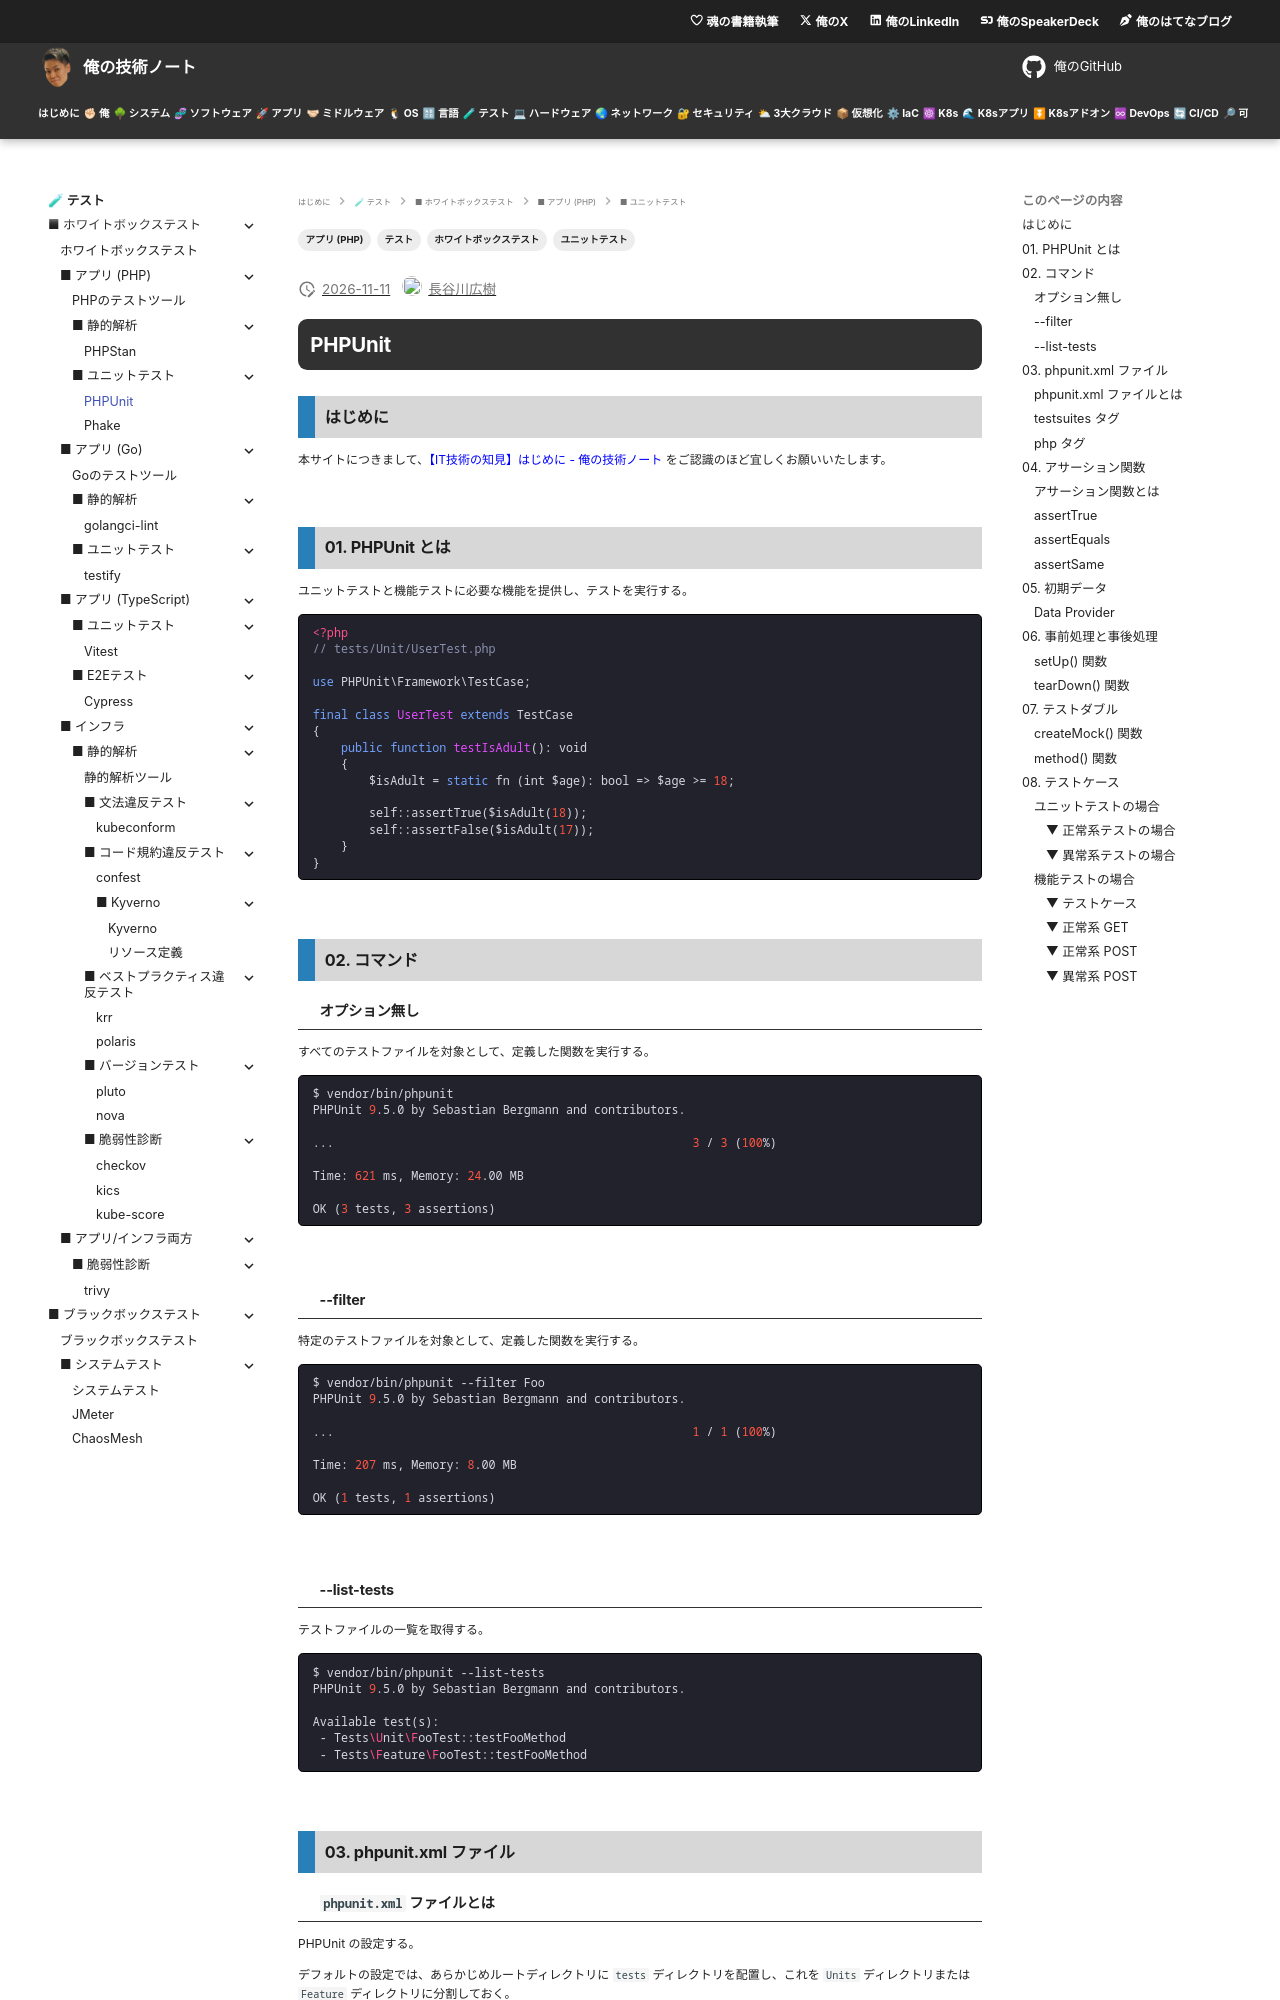

repository: hiroki-it/tech-notebook · page: testing/testing_whitebox_application_php_unit_phpunit.html · generator: mkdocs

---
title: 【IT技術の知見】PHPUnit
description: PHPUnitの知見を記録しています。
tags:
  - "テスト"
  - "ホワイトボックステスト"
  - "アプリ (PHP)"
  - "ユニットテスト"
---

# PHPUnit

## はじめに

本サイトにつきまして、[【IT技術の知見】はじめに - 俺の技術ノート](https://hiroki-it.github.io/tech-notebook/) をご認識のほど宜しくお願いいたします。

<br>

## 01. PHPUnit とは

ユニットテストと機能テストに必要な機能を提供し、テストを実行する。

```php
<?php
// tests/Unit/UserTest.php

use PHPUnit\Framework\TestCase;

final class UserTest extends TestCase
{
    public function testIsAdult(): void
    {
        $isAdult = static fn (int $age): bool => $age >= 18;

        self::assertTrue($isAdult(18));
        self::assertFalse($isAdult(17));
    }
}
```

<br>

## 02. コマンド

### オプション無し

すべてのテストファイルを対象として、定義した関数を実行する。

```bash
$ vendor/bin/phpunit
PHPUnit 9.5.0 by Sebastian Bergmann and contributors.

...                                                   3 / 3 (100%)

Time: 621 ms, Memory: 24.00 MB

OK (3 tests, 3 assertions)
```

<br>

### --filter

特定のテストファイルを対象として、定義した関数を実行する。

```bash
$ vendor/bin/phpunit --filter Foo
PHPUnit 9.5.0 by Sebastian Bergmann and contributors.

...                                                   1 / 1 (100%)

Time: 207 ms, Memory: 8.00 MB

OK (1 tests, 1 assertions)
```

<br>

### --list-tests

テストファイルの一覧を取得する。

```bash
$ vendor/bin/phpunit --list-tests
PHPUnit 9.5.0 by Sebastian Bergmann and contributors.

Available test(s):
 - Tests\Unit\FooTest::testFooMethod
 - Tests\Feature\FooTest::testFooMethod
```

<br>

## 03. phpunit.xml ファイル

### `phpunit.xml` ファイルとは

PHPUnit の設定する。

デフォルトの設定では、あらかじめルートディレクトリに `tests` ディレクトリを配置し、これを `Units` ディレクトリまたは `Feature` ディレクトリに分割しておく。

また、`Test` で終了する php ファイルを作成しておく必要がある。

```text
.
├── phpunit.xml
└── tests/
    ├── Unit/
    │   └── UserTest.php
    └── Feature/
        └── UserRegistrationTest.php
```

> - http://phpunit.readthedocs.io/ja/latest/configuration.html

<br>
